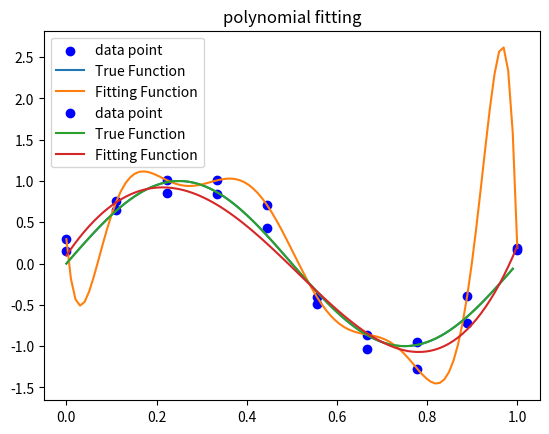
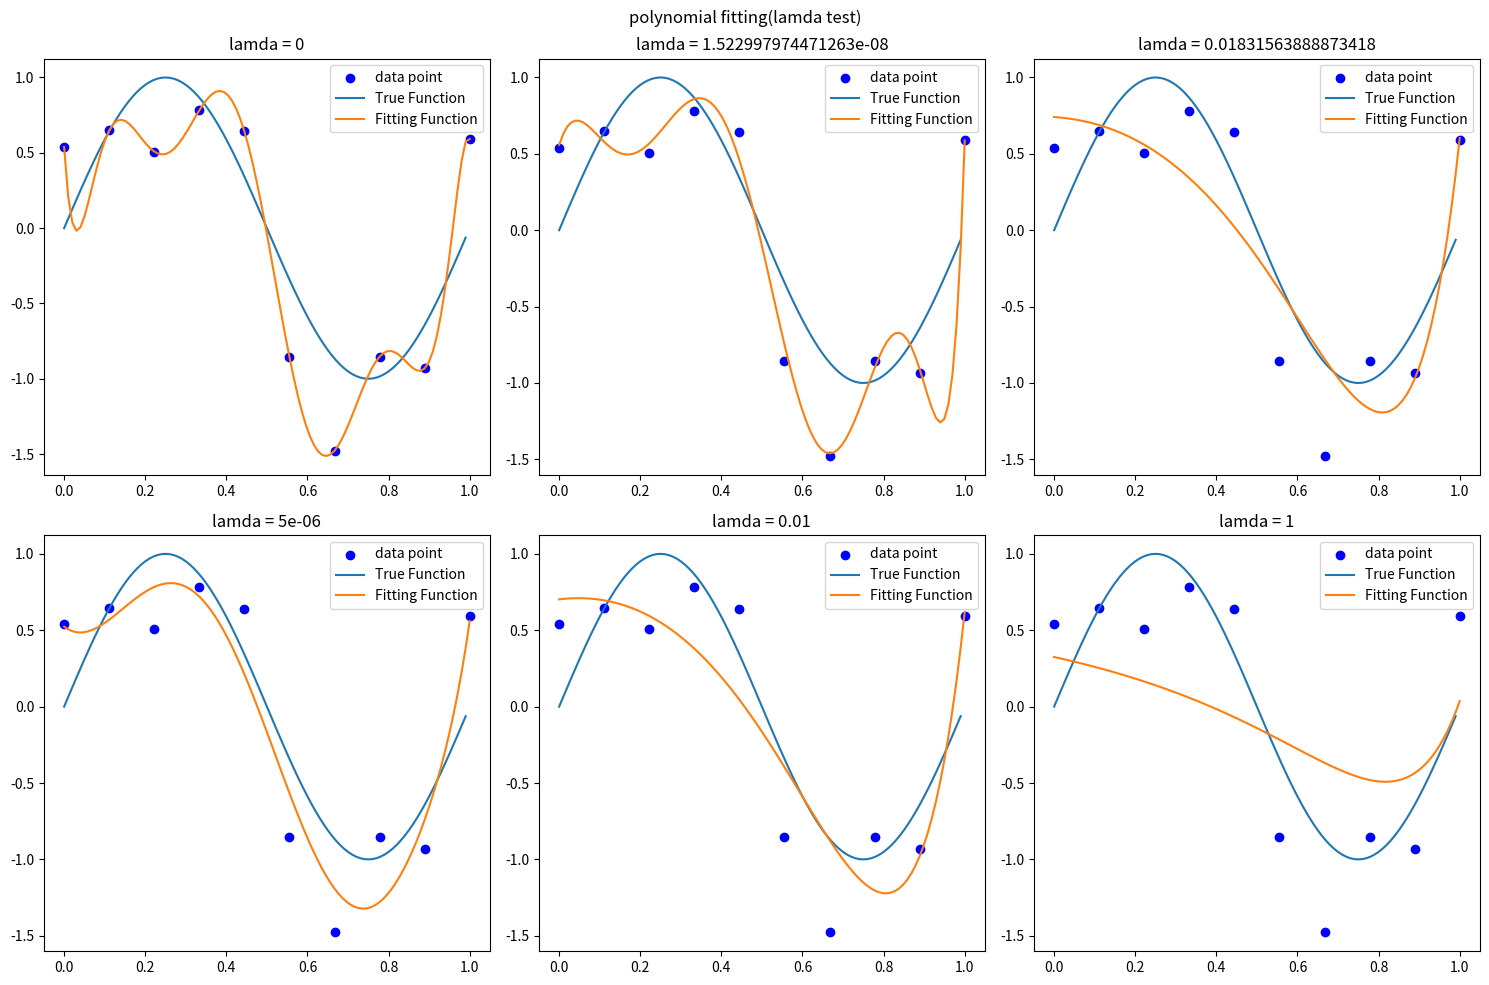
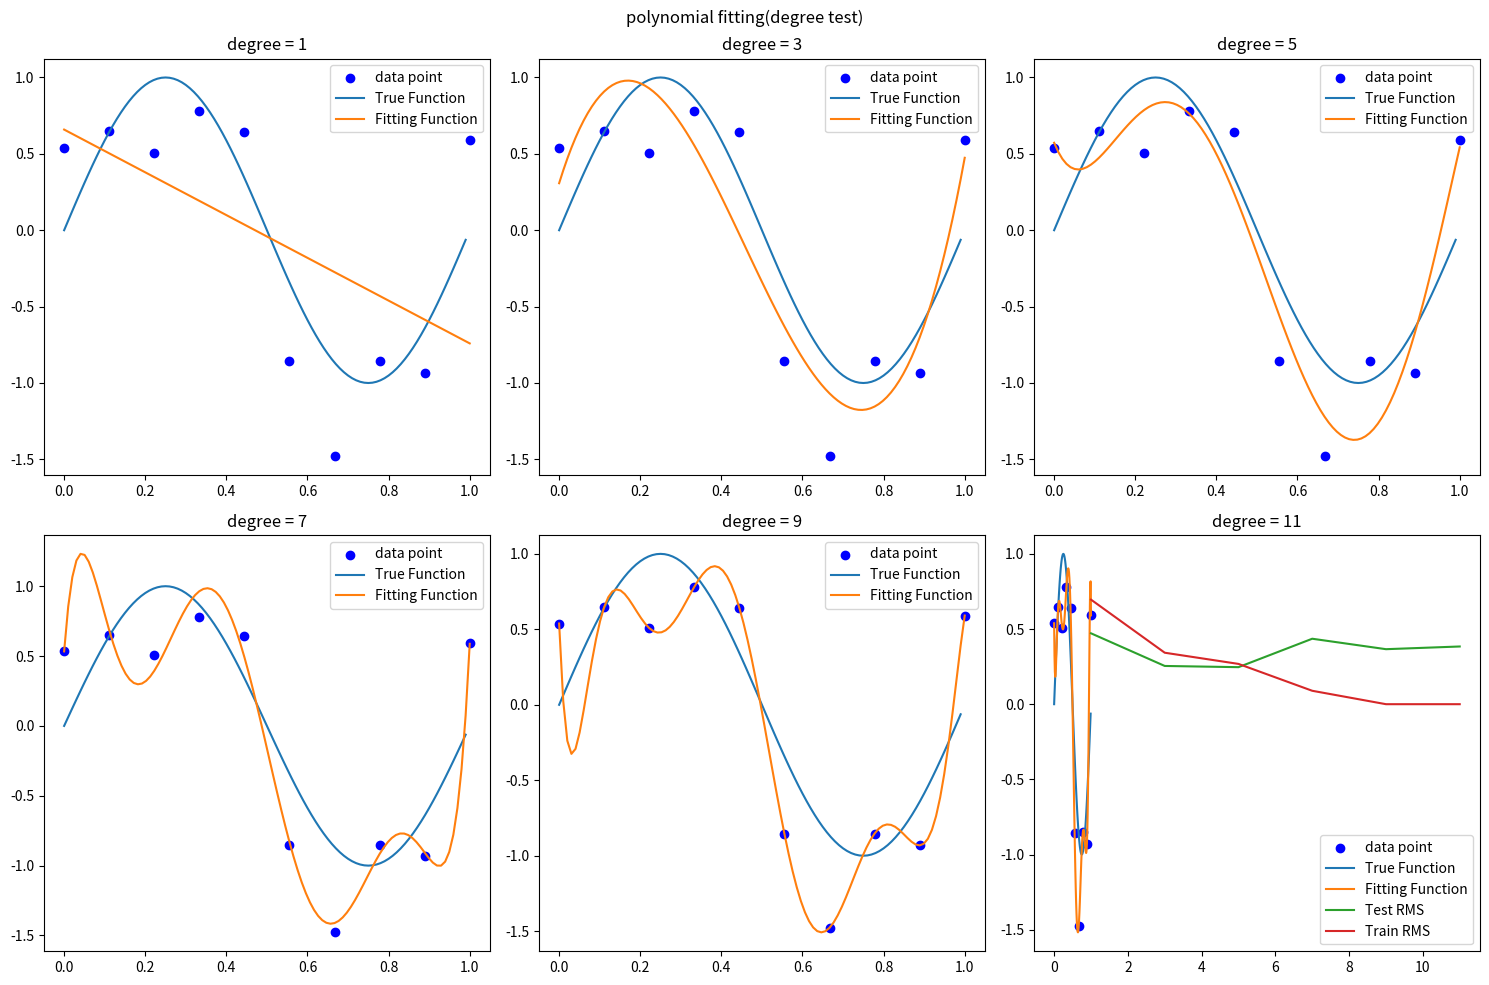
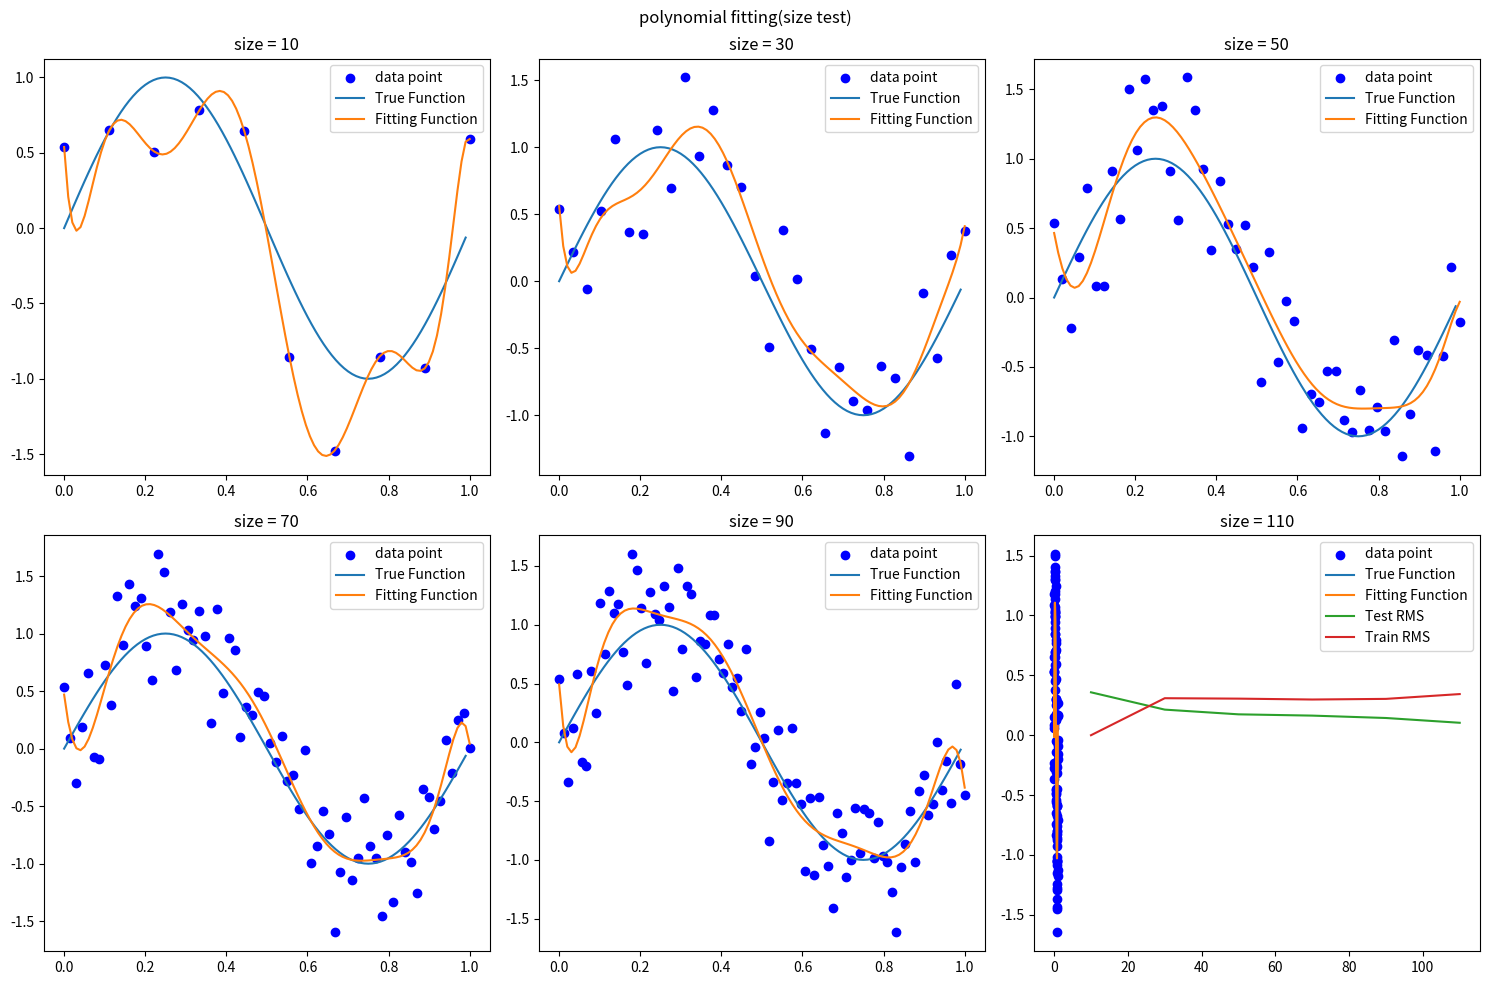
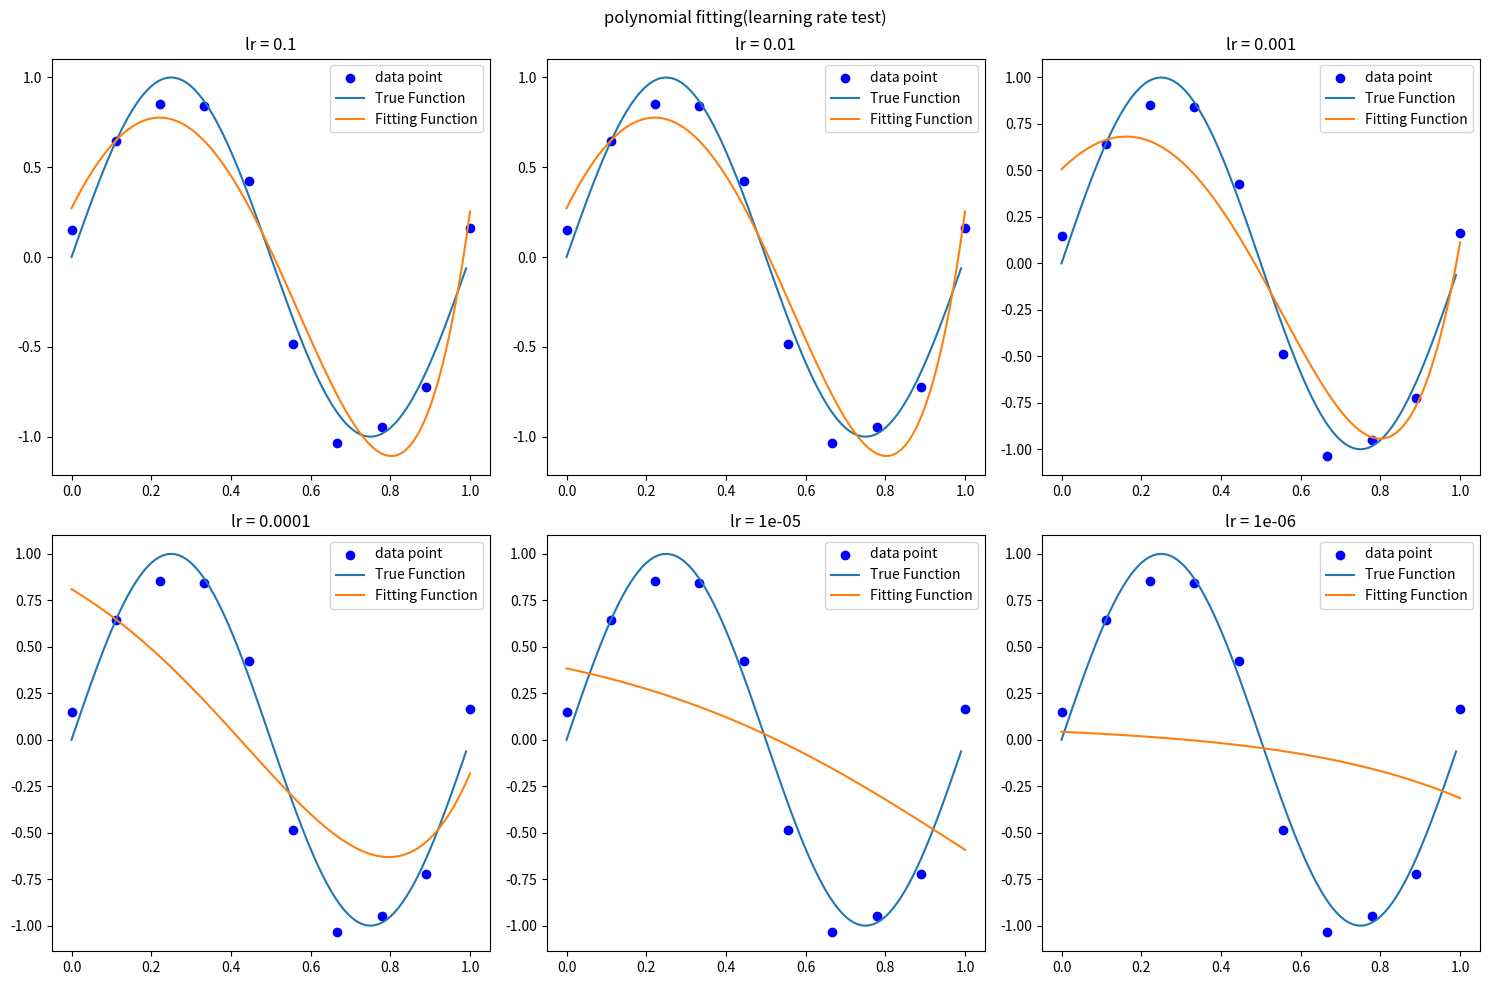

Here is the Python script that generated these plots, in order:
import numpy as np
import matplotlib.pyplot as plt
import math

# 计算RMS误差函数    
def root_mean_square(given_function, fitted_function):

    return np.sqrt(np.mean((given_function - fitted_function) ** 2))

# 绘制结果并计算RMS误差
def draw(x, y_noisy, degree, w):
    x_t = np.arange(0, 1, 0.01)
    y_t = np.sin(2 * np.pi * x_t)
    plt.scatter(x, y_noisy, c='b', label='data point')
    plt.title('polynomial fitting') 
    plt.plot(x_t, y_t, label='True Function')

    test_sample = 100
    test_x = np.linspace(0, 1, test_sample)
    test_x_feature = np.column_stack([test_x ** i for i in range(degree + 1)])
    test_y = np.dot(test_x_feature, w)
    ture_y = np.sin(2 * np.pi * test_x)
    rms = root_mean_square(test_y, ture_y)
    plt.plot(test_x, test_y, label='Fitting Function')
    plt.legend()
    plt.show() 
    return rms

# 绘制多个图像并计算RMS误差
def draw_10(fig, axs, x, y_noisy, degree, w, size, lamda, string, lr, n):
    i = int((n - 1) / 3)
    j = int((n - 1) - i * 3)

    x_t = np.arange(0, 1, 0.01)
    y_t = np.sin(2 * np.pi * x_t)
    axs[i,j].scatter(x, y_noisy, c='b', label='data point')

    axs[i,j].plot(x_t, y_t, label='True Function')

    test_sample = 100
    test_x = np.linspace(0, 1, test_sample)
    test_x_feature = np.column_stack([test_x ** i for i in range(degree + 1)])
    test_y = np.dot(test_x_feature, w)
    ture_y = np.sin(2 * np.pi * test_x)
    rms = root_mean_square(test_y, ture_y)
    axs[i,j].plot(test_x, test_y, label='Fitting Function')
    if string == 'degree':
        axs[i,j].set_title(f'{string} = ' + str(degree))
    elif string == 'size':
        axs[i,j].set_title(f'{string} = ' + str(size))
    elif string == 'lamda':
        axs[i,j].set_title(f'{string} = ' + str(lamda))
    elif string == 'lr':
        axs[i,j].set_title(f'{string} = ' + str(lr))
    axs[i,j].legend()
    return rms

# 生成数据
def data_generate(mean, var, size, degree, seed=None):
    if seed is not None:
        np.random.seed(seed)
    
    x = np.linspace(0, 1, size)  
    y_true = np.sin(2 * np.pi * x)  
    y_noisy = np.sin(2 * np.pi * x) + np.random.normal(mean, var, len(x))  
    x_feature = np.column_stack([x ** i for i in range(degree + 1)])
    return x, x_feature, y_true, y_noisy

# 最小二乘法
def least_square(X, Y, lamda, degree):
    A = np.linalg.inv(np.dot(X.T, X) + lamda * np.eye(degree+1)).dot(X.T).dot(Y)
    return A

# 共轭梯度法
def conjugate_gradient(x_feature, y_noisy, degree, alpha, accept_gradient, lamda):
    A = np.zeros((degree + 1, ))
    Q = np.dot(x_feature.T, x_feature)  + lamda * np.eye(degree + 1, dtype=float)
    b = np.dot(x_feature.T, y_noisy)
    r = b - np.dot(Q, A)
    p = r
    count = 0
    while True:
        a = (np.dot(r.T, r) / np.dot(np.dot(p.T, Q), p))
        A = A + np.dot(a, p)
        r1 = r - np.dot(np.dot(a, Q), p)
        if np.dot(r1.T, r1) <= accept_gradient:
            break
        else:
            beta = (np.dot(r1.T, r1) / np.dot(r.T, r))
            p = r1 + np.dot(beta, p)
            count = count + 1
            r = r1
    print("Iterations:", count)
    return A


#梯度下降法
def gradient_descent(X, Y, degree, alpha, accept_gradient, lamda, limit=100000):
    iteration = 0
    A = np.zeros(degree + 1)
    while iteration < limit:    
        gradient_w = np.dot(X.T, X).dot(A) - np.dot(X.T, Y) + lamda * A
        norm_gradient_w = np.linalg.norm(gradient_w)
        if norm_gradient_w < accept_gradient:
            break
        iteration += 1
        A -= alpha * gradient_w
    print("Iterations:", iteration)
    return A

# 测试不同的多项式阶数，比较实验效果
def test_degree():
    fig, axs = plt.subplots(2, 3, figsize=(15, 10))
    rms_test = []
    rms_train = []
    n = 1
    list = [1, 3, 5, 7, 9, 11]
    for degree in list:
        lamda = 0
        mean = 0
        size = 10
        var = 0.36
        alpha = 0.01
        accept_gradient = 1e-20
        seed = 177
        x, x_feature, y_true, y_noisy = data_generate(mean, var, size, degree, seed)
        A = conjugate_gradient(x_feature, y_noisy, degree, alpha, accept_gradient, lamda)
        y_pred = np.dot(x_feature, A)
        rms_train.append(root_mean_square(y_noisy, y_pred))

        x = x = draw_10(fig, axs, x, y_noisy, degree, A, size, lamda, 'degree', alpha, n)
        n += 1
        rms_test.append(x)
        print(A)

    plt.suptitle('polynomial fitting(degree test)')
    plt.tight_layout()
    plt.show()

    plt.plot(list, rms_test, label='Test RMS')
    plt.plot(list, rms_train, label='Train RMS')
    plt.legend()
    plt.show()

# 测试不同的数据量，比较实验效果
def test_size():
    fig, axs = plt.subplots(2, 3, figsize=(15, 10))
    rms_test = []
    rms_train = []
    list = [10, 30, 50, 70, 90, 110]
    n = 1
    for size in list:
        degree = 10
        lamda = 0
        mean = 0
        var = 0.36
        alpha = 0.01
        accept_gradient = 1e-20
        seed = 177
        x, x_feature, y_true, y_noisy = data_generate(mean, var, size, degree, seed)
        A = conjugate_gradient(x_feature, y_noisy, degree, alpha, accept_gradient, lamda)
        y_pred = np.dot(x_feature, A)
        rms_train.append(root_mean_square(y_noisy, y_pred))

        x = draw_10(fig, axs, x, y_noisy, degree, A, size, lamda, 'size', alpha, n)
        n += 1
        print(n)
        rms_test.append(x)
        print(A)

    plt.suptitle('polynomial fitting(size test)')
    plt.tight_layout()
    plt.show()

    plt.plot(list, rms_test, label='Test RMS')
    plt.plot(list, rms_train, label='Train RMS')
    plt.legend()
    plt.show()

# 测试不同学习率，比较实验效果
def test_lr():
    fig, axs = plt.subplots(2, 3, figsize=(15, 10))
    rms_test = []
    rms_train = []
    i = 1
    list = [0.1, 0.01, 0.001, 0.0001, 1e-5, 1e-6]
    for alpha in list:
        degree = 5
        lamda = 0
        mean = 0
        size = 10
        var = 0.1
        accept_gradient = 0.01
        seed = 177
        x, x_feature, y_true, y_noisy = data_generate(mean, var, size, degree, seed)
        A = gradient_descent(x_feature, y_noisy, degree, alpha, accept_gradient, lamda)
        y_pred = np.dot(x_feature, A)
        rms_train.append(root_mean_square(y_noisy, y_pred))

        x = draw_10(fig, axs, x, y_noisy, degree, A, size, lamda, 'lr', alpha, i)
        i += 1
        rms_test.append(x)
        print(A)

    plt.suptitle('polynomial fitting(learning rate test)')
    plt.tight_layout()
    plt.show()


# 测试不同lamda，比较实验效果
def test_lamda():
    fig, axs = plt.subplots(2, 3, figsize=(15, 10))
    rms_test = []
    rms_train = []
    i = 1
    for lamda in [0, math.exp(-18), math.exp(-4), 5e-6, 0.01, 1]:
        degree = 10
        alpha = 0.01
        mean = 0
        size = 10
        var = 0.36
        accept_gradient = 1e-20
        seed = 177
        x, x_feature, y_true, y_noisy = data_generate(mean, var, size, degree, seed)
        A = conjugate_gradient(x_feature, y_noisy, degree, alpha, accept_gradient, lamda)
        y_pred = np.dot(x_feature, A)
        rms_train.append(root_mean_square(y_noisy, y_pred))

        x = draw_10(fig, axs, x, y_noisy, degree, A, size, lamda, 'lamda', alpha, i)
        i += 1
        rms_test.append(x)
        print(A)

    plt.suptitle('polynomial fitting(lamda test)')
    plt.tight_layout()
    plt.show()

#固定情况
def main():
    degree = 5 #阶数
    lamda = 0 #惩罚项的lamda
    mean = 0
    size = 10 #训练样本个数
    var = 0.1 #高斯噪声的方差
    alpha = 0.1 #梯度下降法的步长
    accept_gradient = 0.0001 #梯度下降法阈值
    seed = 177
    x, x_feature, y_true, y_noisy = data_generate(mean, var, size, degree, seed) #生成数据
    A = gradient_descent(x_feature, y_noisy, degree, alpha, accept_gradient, lamda) #梯度下降法
    draw(x, y_noisy, degree, A)

    print(A)

# 过拟合情况
def overfitting_test():
    degree = 10 #阶数
    lamda =  0.00#惩罚项的lamda
    mean = 0
    size = 10 #训练样本个数
    var = 0.36 #高斯噪声的方差
    alpha = 0.1 #梯度下降法的步长
    accept_gradient = 1e-20 #梯度下降法阈值
    seed = 1314
    x, x_feature, y_true, y_noisy = data_generate(mean, var, size, degree, seed) #生成数据
    A = conjugate_gradient(x_feature, y_noisy, degree, alpha, accept_gradient, lamda) #梯度下降法
    draw(x, y_noisy, degree, A)
    print(A)


if __name__ == '__main__':
    overfitting_test()
    main()
    test_lamda()
    test_degree()
    test_size()
    test_lr()
    